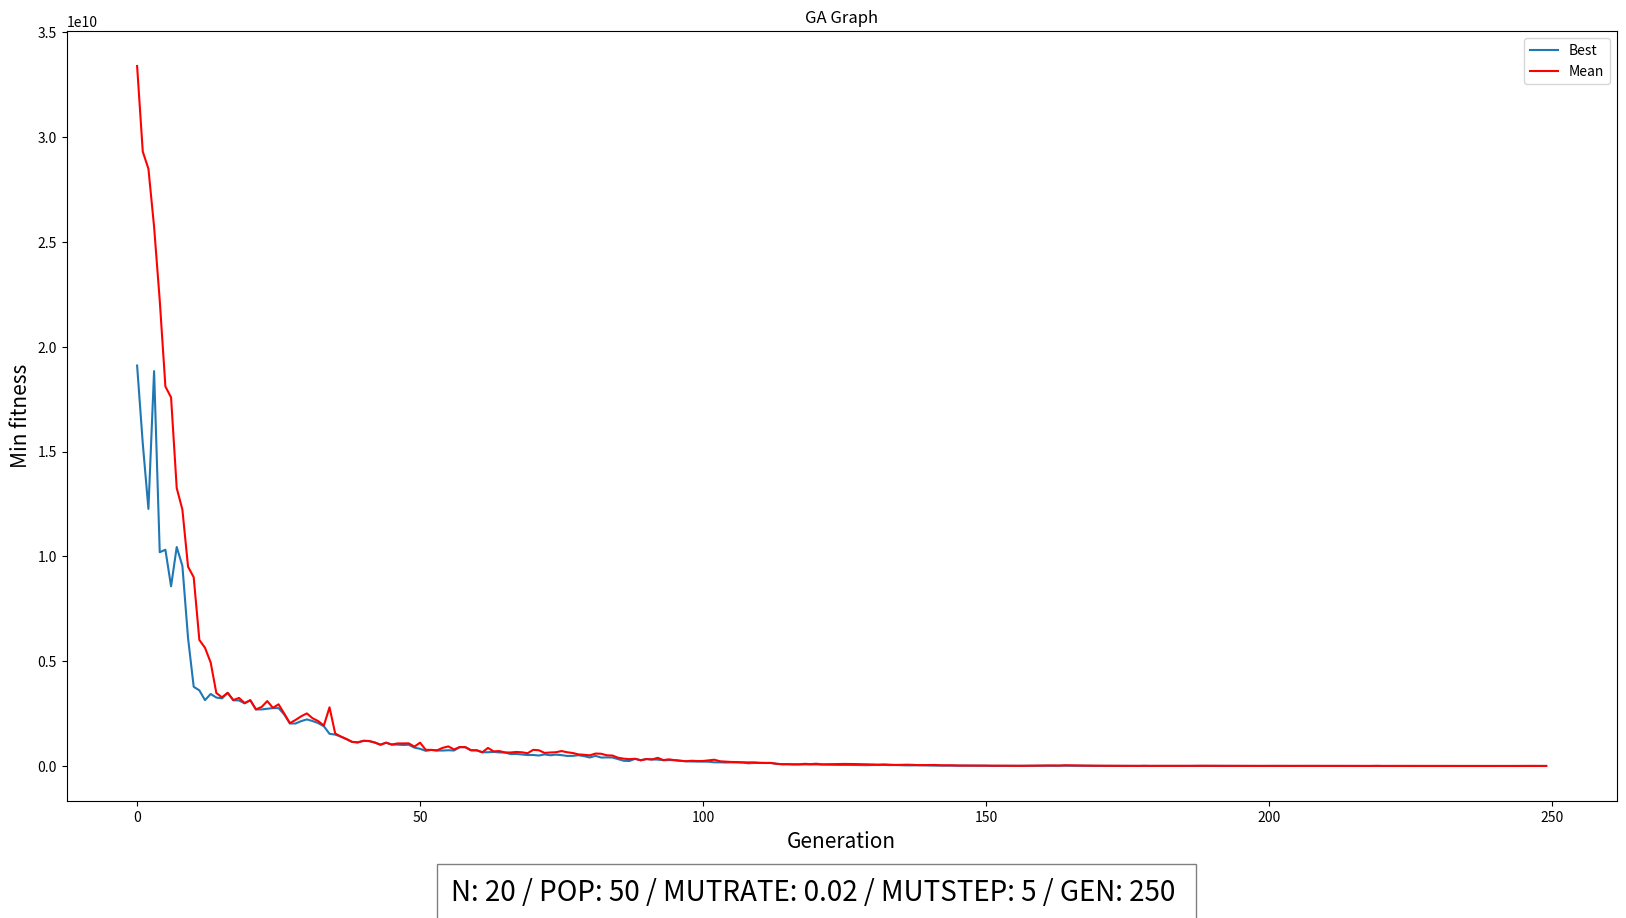

Here is the Python script that generated this plot:
import math
import random
import array
import matplotlib.pyplot as plt
import numpy as np
import copy
import numpy as np

class Individual:
    def __init__(self, gene,fitness):
        self.gene = gene
        self.fitness = fitness

    def getGene(self):
        return self.gene
    def getFitness(self):
        return self.fitness

    def setGeneNo(self, geneNo, geneSet):
        self.gene[geneNo] = geneSet
    def setGene(self, geneSet):
        self.gene = geneSet
    def setFitness(self, fitnessSet):
        self.fitness = fitnessSet

N = 20
Pop = 50

MUTRATE = 0.02
MUTSTEP = 5

GEN = 250

# MIN = -5.12
# MAX = 5.12
MIN = -100 #haixia: it's good you make your selectFitnessFunc(num, population) is flexible, but just that, each function has it's own boundaries. 
MAX = 100

SELEFIT = 2

def generatePopulationReals():
    population = []
    for i in range(0, Pop):
        gene = []
        for j in range(0, N):
            gene.append(random.uniform(MIN,MAX))
        population.append(Individual(gene, 0.0))
    return population

def fitnessFunc(populationVar):
    for i in range(0, Pop):
        fitness = 0
        for x in range(0, N):
            fitness = fitness + population[i].getGene()[x]

        populationVar[i].setFitness(fitness)
    return populationVar

def fitnessFunc1(populationVar):
    for i in range(0, Pop):
        fitness = 10 * N
        for x in range(0, N):
           
            fitness = fitness + (populationVar[i].getGene()[x] ** 2) - ( 10 * math.cos((2 * 3.14) * populationVar[i].getGene()[x]) )

        populationVar[i].setFitness(fitness)
    return populationVar

def fitnessFunc2(population):
    for x in range(0, Pop):
        fitness = 0
        for i in range(0, N - 1):
            step1 = 0
            step2 = 0
            step1 = ((population[x].gene[i + 1] - (population[x].gene[i] ** 2)) ** 2)
            step2 = (1 - population[x].gene[i]) ** 2
            fitness = fitness + (100 * (step1 + step2))
        population[x].setFitness(fitness)
    return population

def fitnessFunc3(population):
    D = 20
    for x in range(0, Pop):
        fitness = 0
        step1 = 0
        for i in range(0, D):
            step1 = step1 + (population[x].gene[i] ** 2)
        step2 = 0
        for i in range(0, D):
            step2 = step2 + math.exp(math.cos(2 * 3.14 * population[x].gene[i]))
        fitness = fitness + (-20 * math.exp(((-0.2 * step1) - step2)))
        population[x].setFitness(fitness)
    return population

def selectFitnessFunc(num, population):
    if (num == 0):
        return fitnessFunc(population)
    elif (num == 1):
        return fitnessFunc1(population)
    elif (num == 2):
        return fitnessFunc2(population)
    else:
        return fitnessFunc3(population)


def populationFitnessTotal():
    totalFit = 0
    for i in range(0,Pop):
        totalFit = totalFit + population[i].getFitness()
    return totalFit


def selectionMin(population):
    parent1 = 0
    parent2 = 0
    offspring = []  
    for i in range(0,Pop):
        parent1 = random.randint(0, Pop - 1)
        parent2 = random.randint(0, Pop - 1)
        if (population[parent1].getFitness() < population[parent2].getFitness()):
            offspring.append(population[parent1])
        else:
            offspring.append(population[parent2])
    return offspring

def crossoverOne(offspring):
    for i in range( 0, Pop, 2 ):
        toff1 = copy.deepcopy(offspring[i])
        toff2 = copy.deepcopy(offspring[i+1])
        temp = copy.deepcopy(offspring[i])
        crosspoint = random.randint(1,N)
        for j in range (crosspoint, N):
            toff1.gene[j] = toff2.gene[j]
            toff2.gene[j] = temp.gene[j]
        offspring[i] = copy.deepcopy(toff1)
        offspring[i+1] = copy.deepcopy(toff2)
    return offspring    

def uniformCrossover(offspring):
    for i in range(0,len(offspring), 2):
        mask = np.random.rand(N)
        for j in range(0, N):
            crossover = random.randint(0, 1)
            if random.uniform(0,1)<0.7:
                if mask[j]<0.5:
                    val1 =offspring[i+1].gene[j]
                    val2 =offspring[i].gene[j]
                    offspring[i].gene[j] = val1
                    offspring[i + 1].gene[j] = val2
    return offspring


def mutationReals(offspring):
   
    for i in range(0, Pop):
        for j in range(0, N):
            MUTPROB = random.uniform(0.0, 1.0)
            if (MUTPROB < MUTRATE):
                alter = random.uniform(0, MUTSTEP)
                coinFlip = random.randint(0,1)#(0,2)#haixia: (0,2) can give us 0,1,2.
                # print(coinFlip)
                if (coinFlip == 1):
                    aGene1 = offspring[i].getGene()[j] + alter
                    offspring[i].setGeneNo(j, aGene1)
                    if (offspring[i].getGene()[j] > MAX):
                         offspring[i].setGeneNo(j,MAX)    
                else:
                    aGene2 = offspring[i].getGene()[j] - alter
                    offspring[i].setGeneNo(j, aGene2)
                    if (offspring[i].getGene()[j] < MIN):
                         offspring[i].setGeneNo(j,MIN)        
    return offspring

def minFitness(population):
    minFitness = population[0].getFitness()
    for x in range(1, Pop):
        if (population[x].getFitness() < minFitness):
            minFitness = population[x].getFitness()
    return minFitness

def meanFitness(population):
    meanFitnessAdd = 0
    for x in range(0, Pop):
        meanFitnessAdd = meanFitnessAdd + population[x].getFitness()
   
    meanFitnessDiv = meanFitnessAdd / Pop
    return meanFitnessDiv

def minFitnessSave(population):
    minFitness = population[0].getFitness()
    bestIndervidual = 0
    for x in range(1, Pop):
        if (population[x].getFitness() < minFitness):
            minFitness = population[x].getFitness()
            bestIndervidual = x

    worseFitness = population[0].getFitness()
    worseIndervidual = 0
    for x in range(1, Pop):
        if (population[x].getFitness() > worseFitness):
            worseFitness = population[x].getFitness()
            worseIndervidual = x

    population[worseIndervidual] = copy.deepcopy(population[bestIndervidual])
    return population


minEachGen = []
meanFitnessGen = []

def printMainPop(population):
    for i in range(0, Pop):
        print("Gene ")
        for x in range(0, N):
            print(population[i].getGene()[x])
       
        print("Fitness")
        print(population[i].getFitness())

def printMin():
    for i in range(0, len(minEachGen)):
        print(minEachGen[i])  

def main():
    global population
    global offspring
    population = []
    offspring = []

    population = generatePopulationReals()

    populationFit = selectFitnessFunc(SELEFIT, population)
   
    population = copy.deepcopy(populationFit)

    for i in range(0,GEN):
        offspring = []#haixia: here you reset the offspring

        offspring = selectionMin(population)

        offspring = uniformCrossover(offspring)
       
        # offspring = copy.deepcopy(offspring)
       
        offspring = mutationReals(offspring)
       
        offspring = copy.deepcopy(offspring)
       
        population = copy.deepcopy(offspring)

        populationFit = selectFitnessFunc(SELEFIT,population)
        population = copy.deepcopy(populationFit)

        minEachGen.append(minFitness(population))
        meanFitnessGen.append(meanFitness(population))

        populationbestAdded = minFitnessSave(population)
        population = copy.deepcopy(populationbestAdded)
       
main()
#printMin()    

plt.figure(figsize=(20,10))

plt.xlabel("Generation", fontsize=15)
plt.ylabel("Min fitness",  fontsize=15)
plt.title("GA Graph")
ypoints = np.array(minEachGen)
zpoints = np.array(meanFitnessGen)
plt.figtext(0.5, 0.01, "N: " + str(N) + " / " + "POP: " + str(Pop) + " / " + "MUTRATE: " + str(MUTRATE) + " / " + "MUTSTEP: " + str(MUTSTEP) + " / " + "GEN: " + str(GEN) + " ",horizontalalignment = "center",  fontsize=20, bbox={"facecolor":"white", "alpha":0.5, "pad":10, })

plt.plot(ypoints, label="Best")
plt.plot(zpoints ,label="Mean", color="red")
plt.legend(loc='best')
plt.show()
print(ypoints)